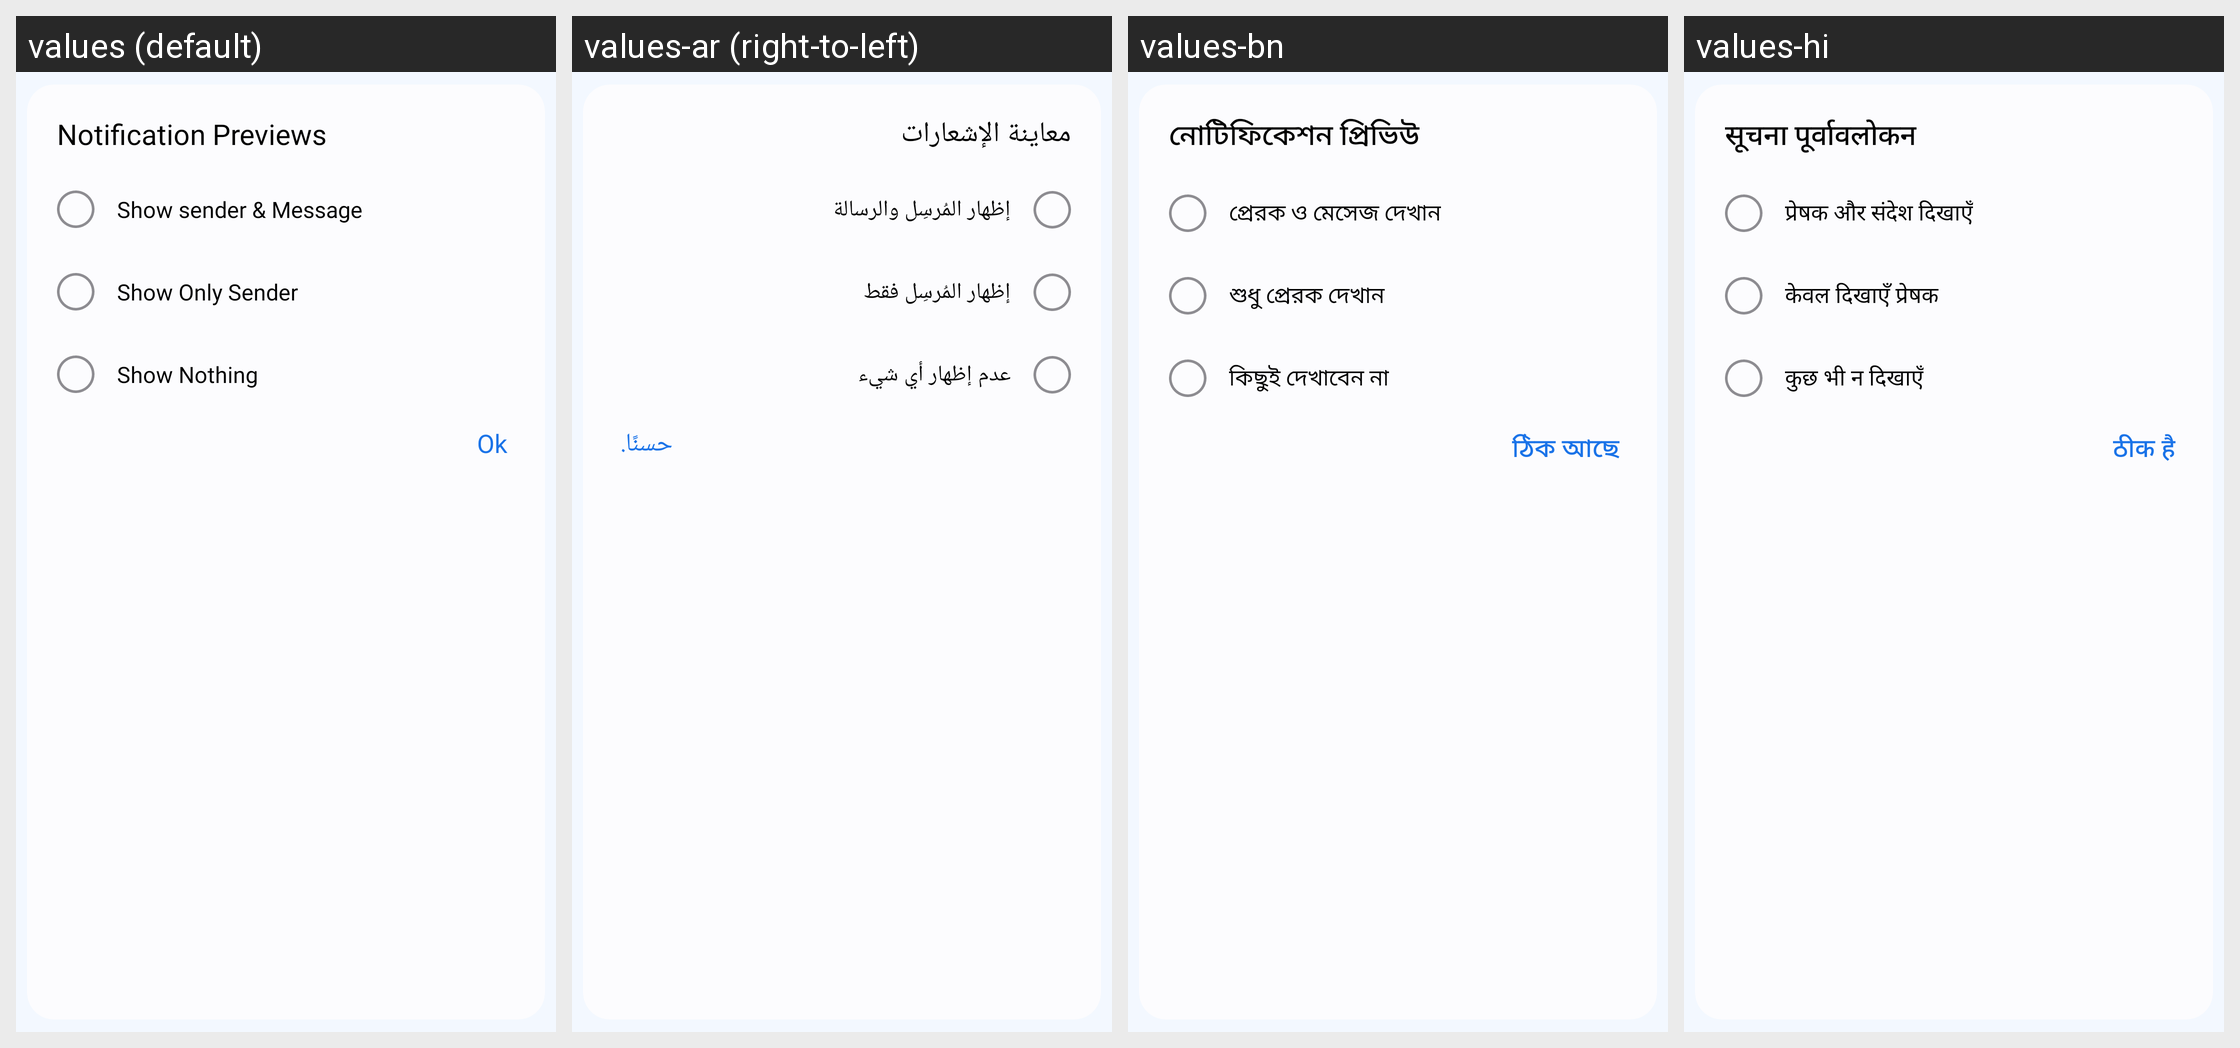

Translations of the strings shown on this Android screen, per locale in the grid:
Android screen res/layout/dialog_notification_view.xml rendered under 4 locales, left to right: values (default), values-ar (right-to-left), values-bn, values-hi. Device: Nexus 5 (rendered at 1080×1920; each locale shown at half size, 540×960, under a caption strip naming it); theme Theme.MyApplication.
Other locales in the repository, not shown: values-af, values-de, values-es, values-fil, values-fr, values-in, values-it, values-ja, values-ko, values-pl, values-pt, values-ru, values-th, values-tr, values-uk, values-vi, values-zh.
Strings drawn on this screen, with the default value and each locale's value (text and hints the layout hard-codes, and strings that could not be matched under every locale, appear in the picture but are not listed):

notification_previews
  values: Notification Previews
  values-ar: معاينة الإشعارات
  values-bn: নোটিফিকেশন প্রিভিউ
  values-hi: सूचना पूर्वावलोकन

show_sender_message
  values: Show sender & Message
  values-ar: إظهار المُرسِل والرسالة
  values-bn: প্রেরক ও মেসেজ দেখান
  values-hi: प्रेषक और संदेश दिखाएँ

show_only_sender
  values: Show Only Sender
  values-ar: إظهار المُرسِل فقط
  values-bn: শুধু প্রেরক দেখান
  values-hi: केवल दिखाएँ प्रेषक

show_nothing
  values: Show Nothing
  values-ar: عدم إظهار أي شيء
  values-bn: কিছুই দেখাবেন না
  values-hi: कुछ भी न दिखाएँ

ok
  values: Ok
  values-ar: حسنًا.
  values-bn: ঠিক আছে
  values-hi: ठीक है
